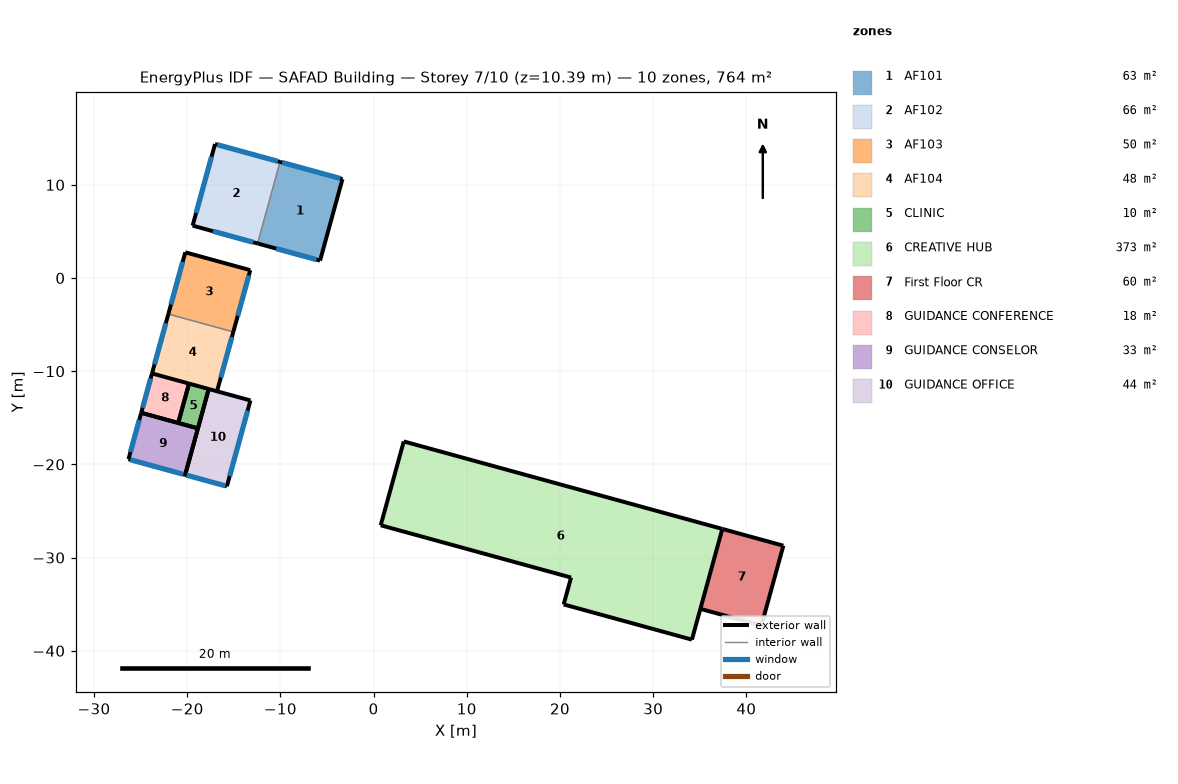
=== STOREY PLAN SPEC (per zone: floor XY polygon, exterior-wall plan segments, windows/doors) ===
zone 1: AF101  (63.1 m²)
  floor: (-3.34, 10.62) (-5.74, 1.86) (-12.45, 3.71) (-10.04, 12.46)
  exterior wall: (-3.34, 10.62) – (-10.04, 12.46)  [7.0 m]
    window: (-3.57, 10.68) – (-9.81, 12.39)  [18.0 m²]
  exterior wall: (-12.45, 3.71) – (-5.74, 1.86)  [7.0 m]
    window: (-10.46, 3.16) – (-6.12, 1.97)  [3.2 m²]
  exterior wall: (-5.74, 1.86) – (-3.34, 10.62)  [9.1 m]
  interior walls: 1
zone 2: AF102  (65.6 m²)
  floor: (-10.04, 12.46) (-12.45, 3.71) (-19.42, 5.62) (-17.01, 14.37)
  exterior wall: (-17.01, 14.37) – (-19.42, 5.62)  [9.1 m]
    window: (-17.38, 13.02) – (-19.05, 6.97)  [14.7 m²]
  exterior wall: (-10.04, 12.46) – (-17.01, 14.37)  [7.2 m]
    window: (-10.27, 12.52) – (-16.78, 14.31)  [18.8 m²]
  exterior wall: (-19.42, 5.62) – (-12.45, 3.71)  [7.2 m]
    window: (-17.24, 5.02) – (-12.90, 3.83)  [3.2 m²]
  interior walls: 1
zone 3: AF103  (49.7 m²)
  floor: (-13.23, 0.84) (-15.05, -5.78) (-22.02, -3.87) (-20.20, 2.76)
  exterior wall: (-15.05, -5.78) – (-13.23, 0.84)  [6.9 m]
    window: (-14.58, -4.06) – (-13.39, 0.28)  [3.2 m²]
  exterior wall: (-20.20, 2.76) – (-22.02, -3.87)  [6.9 m]
    window: (-20.48, 1.73) – (-21.74, -2.85)  [11.1 m²]
  exterior wall: (-13.23, 0.84) – (-20.20, 2.76)  [7.2 m]
  interior walls: 1
zone 4: AF104  (47.8 m²)
  floor: (-15.05, -5.78) (-16.80, -12.15) (-23.77, -10.24) (-22.02, -3.87)
  exterior wall: (-16.80, -12.15) – (-15.05, -5.78)  [6.6 m]
    window: (-16.40, -10.68) – (-15.20, -6.34)  [3.2 m²]
  exterior wall: (-22.02, -3.87) – (-23.77, -10.24)  [6.6 m]
    window: (-22.29, -4.84) – (-23.51, -9.27)  [10.7 m²]
  interior walls: 2
zone 5: CLINIC  (9.6 m²)
  floor: (-17.69, -11.91) (-18.85, -16.13) (-20.96, -15.55) (-19.80, -11.33)
  exterior wall: (-20.96, -15.55) – (-18.85, -16.13)  [2.2 m]
  exterior wall: (-19.80, -11.33) – (-20.96, -15.55)  [4.4 m]
  exterior wall: (-18.85, -16.13) – (-17.69, -11.91)  [4.4 m]
  exterior wall: (-17.69, -11.91) – (-19.80, -11.33)  [2.2 m]
zone 6: CREATIVE HUB  (373.4 m²)
  floor: (37.42, -26.92) (34.16, -38.80) (20.40, -35.03) (21.19, -32.14) (0.77, -26.53) (3.24, -17.54)
  exterior wall: (34.16, -38.80) – (37.42, -26.92)  [12.3 m]
  exterior wall: (20.40, -35.03) – (34.16, -38.80)  [14.3 m]
  exterior wall: (37.42, -26.92) – (3.24, -17.54)  [35.5 m]
  exterior wall: (0.77, -26.53) – (21.19, -32.14)  [21.2 m]
  exterior wall: (21.19, -32.14) – (20.40, -35.03)  [3.0 m]
  exterior wall: (3.24, -17.54) – (0.77, -26.53)  [9.3 m]
zone 7: First Floor CR  (60.4 m²)
  floor: (43.97, -28.72) (41.61, -37.30) (35.07, -35.50) (37.42, -26.92)
  exterior wall: (41.61, -37.30) – (43.97, -28.72)  [8.9 m]
  exterior wall: (35.07, -35.50) – (41.61, -37.30)  [6.8 m]
  exterior wall: (43.97, -28.72) – (37.42, -26.92)  [6.8 m]
  interior walls: 1
zone 8: GUIDANCE CONFERENCE  (18.0 m²)
  floor: (-19.80, -11.33) (-20.96, -15.55) (-24.93, -14.46) (-23.77, -10.24)
  exterior wall: (-19.80, -11.33) – (-23.77, -10.24)  [4.1 m]
  exterior wall: (-23.77, -10.24) – (-24.93, -14.46)  [4.4 m]
    window: (-23.92, -10.78) – (-24.78, -13.92)  [7.6 m²]
  exterior wall: (-24.93, -14.46) – (-20.96, -15.55)  [4.1 m]
  exterior wall: (-20.96, -15.55) – (-19.80, -11.33)  [4.4 m]
zone 9: GUIDANCE CONSELOR  (32.6 m²)
  floor: (-18.85, -16.13) (-20.22, -21.12) (-26.30, -19.45) (-24.93, -14.46)
  exterior wall: (-18.85, -16.13) – (-24.93, -14.46)  [6.3 m]
  exterior wall: (-26.30, -19.45) – (-20.22, -21.12)  [6.3 m]
    window: (-26.10, -19.50) – (-20.42, -21.06)  [16.4 m²]
  exterior wall: (-24.93, -14.46) – (-26.30, -19.45)  [5.2 m]
    window: (-25.15, -15.24) – (-26.09, -18.66)  [8.3 m²]
  exterior wall: (-20.22, -21.12) – (-18.85, -16.13)  [5.2 m]
zone 10: GUIDANCE OFFICE  (44.3 m²)
  floor: (-13.21, -13.14) (-15.74, -22.35) (-20.22, -21.12) (-17.69, -11.91)
  exterior wall: (-15.74, -22.35) – (-13.21, -13.14)  [9.5 m]
    window: (-15.44, -21.26) – (-13.51, -14.22)  [14.6 m²]
  exterior wall: (-13.21, -13.14) – (-17.69, -11.91)  [4.6 m]
  exterior wall: (-17.69, -11.91) – (-20.22, -21.12)  [9.5 m]
  exterior wall: (-20.22, -21.12) – (-15.74, -22.35)  [4.6 m]
    window: (-20.06, -21.16) – (-15.90, -22.30)  [12.0 m²]

=== DERIVED (storey summary) ===
Building: SAFAD Building
Storey: 7 of 10  (floor level z = 10.39 m)
Storey gross floor area: 764.5 m²
Zones on this storey: 10
  - AF101: floor 63.1 m²; exterior wall 23.0 m (74.4 m²); 2 window(s) 21.1 m²; WWR 28.4%
  - AF102: floor 65.6 m²; exterior wall 23.5 m (76.3 m²); 3 window(s) 36.6 m²; WWR 48.0%
  - AF103: floor 49.7 m²; exterior wall 21.0 m (67.9 m²); 2 window(s) 14.3 m²; WWR 21.0%
  - AF104: floor 47.8 m²; exterior wall 13.2 m (42.8 m²); 2 window(s) 13.9 m²; WWR 32.4%
  - CLINIC: floor 9.6 m²; exterior wall 13.1 m (42.6 m²); WWR 0.0%
  - CREATIVE HUB: floor 373.4 m²; exterior wall 95.5 m (309.5 m²); WWR 0.0%
  - First Floor CR: floor 60.4 m²; exterior wall 22.5 m (72.8 m²); WWR 0.0%
  - GUIDANCE CONFERENCE: floor 18.0 m²; exterior wall 17.0 m (55.1 m²); 1 window(s) 7.6 m²; WWR 13.9%
  - GUIDANCE CONSELOR: floor 32.6 m²; exterior wall 23.0 m (74.4 m²); 2 window(s) 24.7 m²; WWR 33.2%
  - GUIDANCE OFFICE: floor 44.3 m²; exterior wall 28.4 m (91.9 m²); 2 window(s) 26.6 m²; WWR 28.9%
Zone adjacency: (none detected)